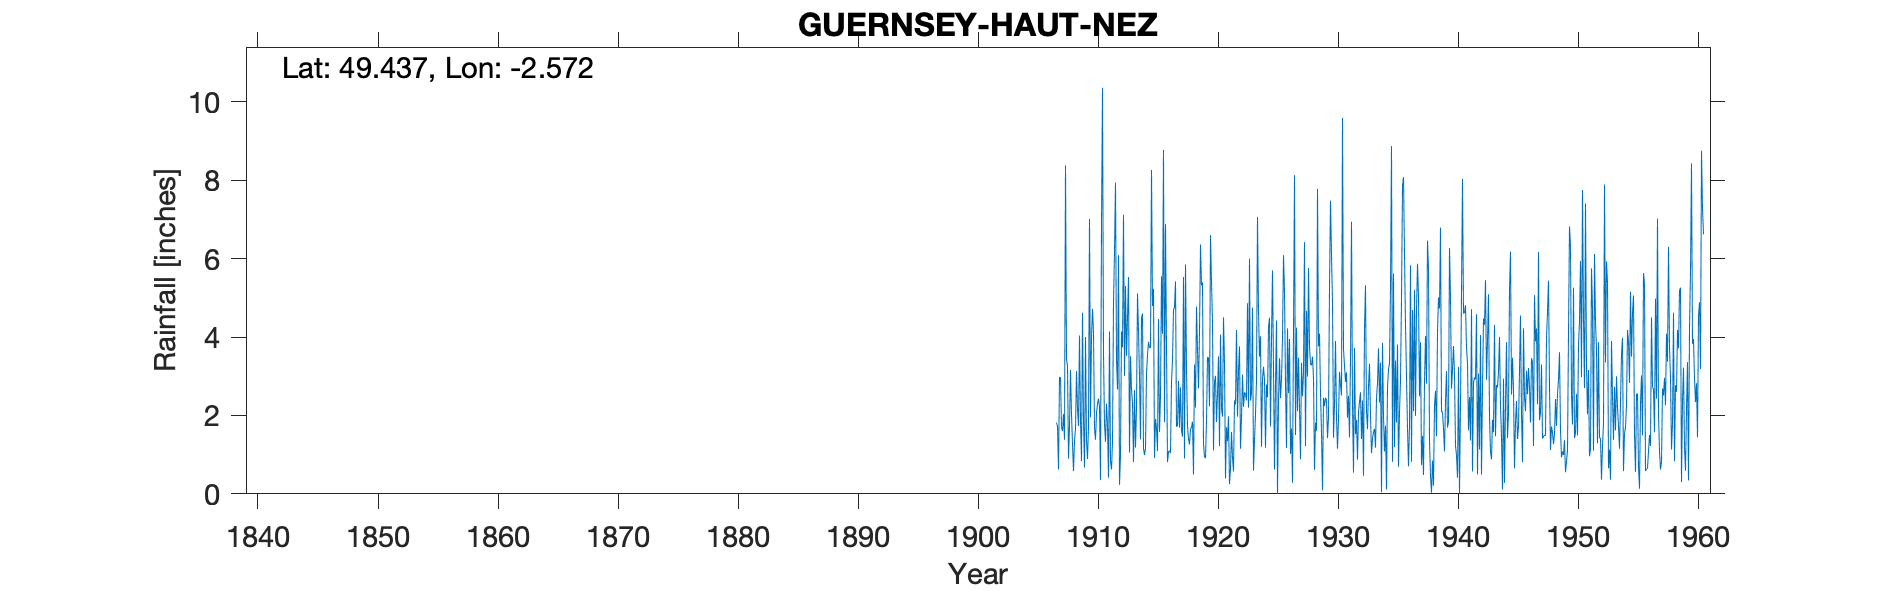

Data behind this chart, as committed beside it:
GUERNSEY HAUT NEZ, , , , , , , , , , , , , , , , , , , , , , , 
Grid ref, WV310762, Long, -2.572, Lat, 49.44, Elevation, 343, ft, , , , , , , , , , , , , , , 
Station no, 4435, , , , , , , , , , , , , , , , , , , , , , 
, 1900, 1901, 1902, 1903, 1904, 1905, 1906, 1907, 1908, 1909, 1910, 1911, 1912, 1913, 1914, 1915, 1916, 1917, 1918, 1919, 1920, 1921, 1922
January, , , , , , , , 1.82, 0.9, 1.88, 4.72, 1.78, 3.42, 5.53, 1.39, 4.79, 1.83, 1.71, 1.4, 6.36, 4.36, 3.33, 4.18
February, , , , , , , , 1.72, 1.74, 0.83, 4.12, 1.33, 2.66, 1.05, 4.46, 5.23, 6.88, 1.74, 1.26, 5.31, 1.11, 0.39, 1.97
March, , , , , , , , 0.62, 3.16, 4.62, 1.67, 2.3, 6.09, 3.51, 4.6, 0.91, 3.79, 2.88, 1.65, 5.39, 2.85, 1.7, 3.15
April, , , , , , , , 2.98, 2.04, 1.88, 1.38, 1.73, 0.23, 2.66, 1.16, 1.91, 0.81, 1.69, 1.69, 1.26, 3.01, 1.34, 3.76
May, , , , , , , , 2.97, 1.27, 0.67, 2.06, 0.41, 0.99, 2.32, 0.99, 1.67, 1.08, 2.72, 1.84, 0.95, 1.83, 1.98, 1.15
June, , , , , , , , 1.71, 0.58, 4, 2.29, 4.14, 4.14, 0.81, 1.16, 1.09, 1.1, 1.61, 0.49, 0.91, 2.54, 0.25, 1.95
July, , , , , , , , 1.6, 1.35, 1.37, 2.43, 0.84, 3.74, 2.65, 3.06, 4.46, 1.04, 1.46, 3.3, 1.87, 3.51, 0.65, 3.04
August, , , , , , , , 2.04, 1.66, 0.89, 2.22, 0.62, 7.12, 1.18, 3.55, 1.58, 2.85, 5.53, 2.2, 3.48, 1.22, 1.58, 2.22
September, , , , , , , , 1.38, 3.13, 1.71, 0.35, 1.31, 3.01, 2.18, 3.88, 2.5, 3.42, 0.9, 4.78, 3.48, 4.06, 0.92, 2.59
October, , , , , , , , 8.38, 2.18, 7.01, 6.91, 4.89, 5.3, 5.11, 3.74, 5.55, 4.7, 5.85, 3.67, 2.23, 2.18, 0.57, 2.54
November, , , , , , , , 3.43, 1.73, 1.95, 10.36, 6.19, 3.52, 4.15, 3.72, 4.08, 4.75, 3.17, 2.69, 6.6, 1.97, 2.38, 2.38
December, , , , , , , , 3.26, 4.04, 4, 3.57, 7.94, 4.5, 3.01, 8.26, 8.77, 5.42, 1.74, 4.15, 5.41, 4.5, 2.28, 4.86
Total, , , , , , 33.96, 30.81, 31.91, 23.78, 30.81, 42.08, 33.48, 44.72, 34.16, 39.97, 42.54, 37.67, 31, 29.12, 43.25, 33.14, 17.37, 33.79
IDR 1912 Jan, , , , , , , , , , , , , , , , , , , , , , , 
IDR 1923 Jul, , , , , , , , , , , , , , , , , , , , , , , 
